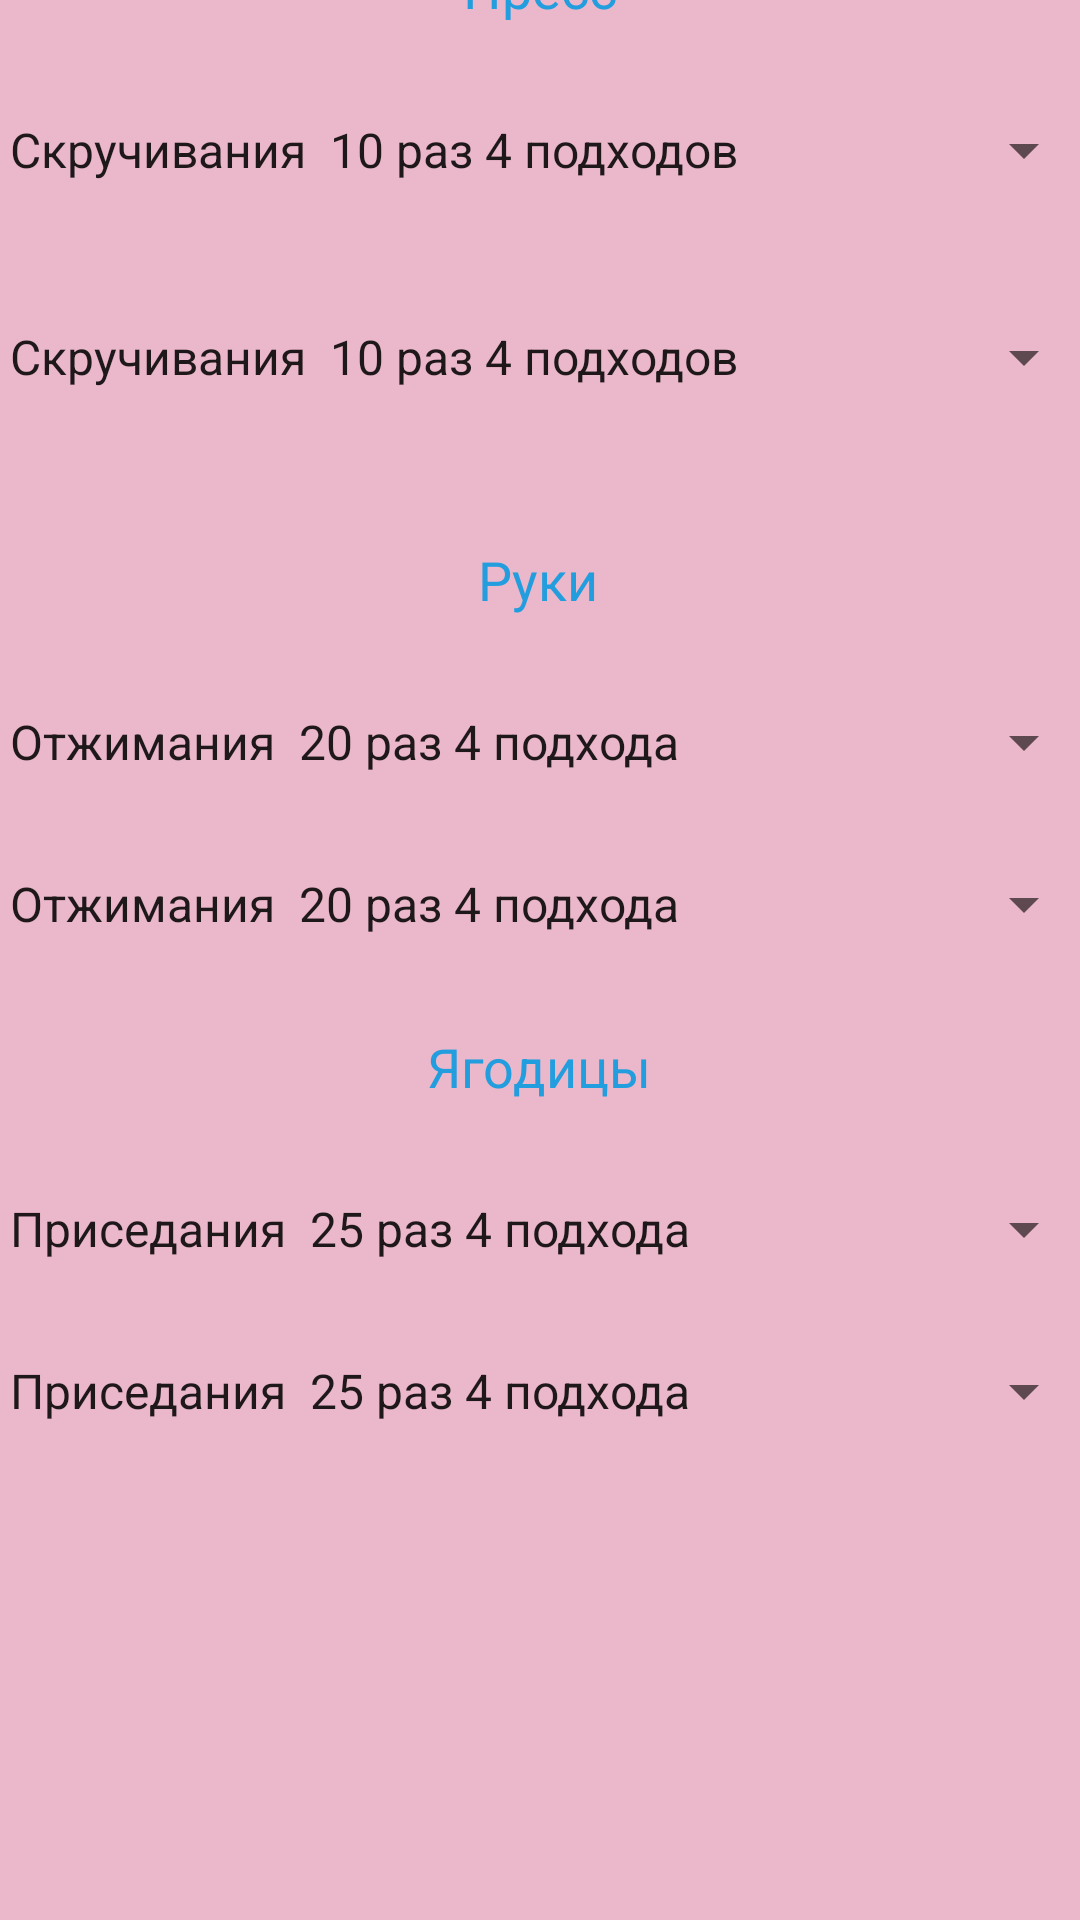

Android layout source for this screen:
<!-- AndroidManifest.xml: application theme AppTheme -->
<!-- res/layout/activity_4.xml -->
<?xml version="1.0" encoding="utf-8"?>
<androidx.constraintlayout.widget.ConstraintLayout xmlns:android="http://schemas.android.com/apk/res/android"
    xmlns:app="http://schemas.android.com/apk/res-auto"
    xmlns:tools="http://schemas.android.com/tools"
    android:layout_width="match_parent"
    android:layout_height="match_parent"
    android:background="@color/colorAccent"
    tools:context=".Activity4">

    <TextView
        android:id="@+id/textView14"
        android:layout_width="wrap_content"
        android:layout_height="wrap_content"
        android:layout_marginStart="158dp"
        android:layout_marginLeft="158dp"
        android:layout_marginEnd="159dp"
        android:layout_marginRight="159dp"
        android:layout_marginBottom="30dp"
        android:text="Ягодицы"
        android:textColor="@color/colorAccent4"
        android:textSize="18sp"
        app:layout_constraintBottom_toTopOf="@+id/spinner6"
        app:layout_constraintEnd_toEndOf="parent"
        app:layout_constraintStart_toStartOf="parent"
        app:layout_constraintTop_toBottomOf="@+id/spinner5" />

    <TextView
        android:id="@+id/textView12"
        android:layout_width="wrap_content"
        android:layout_height="wrap_content"
        android:layout_marginStart="176dp"
        android:layout_marginLeft="176dp"
        android:layout_marginEnd="177dp"
        android:layout_marginRight="177dp"
        android:layout_marginBottom="30dp"
        android:text="Руки"
        android:textColor="@color/colorAccent4"
        android:textSize="18sp"
        app:layout_constraintBottom_toTopOf="@+id/spinner4"
        app:layout_constraintEnd_toEndOf="parent"
        app:layout_constraintStart_toStartOf="parent"
        app:layout_constraintTop_toBottomOf="@+id/spinner3" />

    <Spinner
        android:id="@+id/spinner"
        android:layout_width="370dp"
        android:layout_height="wrap_content"
        android:layout_marginStart="1dp"
        android:layout_marginLeft="1dp"
        android:layout_marginEnd="1dp"
        android:layout_marginRight="1dp"
        android:layout_marginBottom="45dp"
        android:entries="@array/press1"
        app:layout_constraintBottom_toTopOf="@+id/spinner3"
        app:layout_constraintEnd_toEndOf="parent"
        app:layout_constraintStart_toStartOf="parent"
        app:layout_constraintTop_toBottomOf="@+id/textView4" />

    <Spinner
        android:id="@+id/spinner3"
        android:layout_width="370dp"
        android:layout_height="wrap_content"
        android:layout_marginStart="1dp"
        android:layout_marginLeft="1dp"
        android:layout_marginEnd="1dp"
        android:layout_marginRight="1dp"
        android:layout_marginBottom="50dp"
        android:entries="@array/press1"
        app:layout_constraintBottom_toTopOf="@+id/textView12"
        app:layout_constraintEnd_toEndOf="parent"
        app:layout_constraintStart_toStartOf="parent"
        app:layout_constraintTop_toBottomOf="@+id/spinner" />

    <Spinner
        android:id="@+id/spinner4"
        android:layout_width="370dp"
        android:layout_height="wrap_content"
        android:layout_marginStart="1dp"
        android:layout_marginLeft="1dp"
        android:layout_marginEnd="1dp"
        android:layout_marginRight="1dp"
        android:layout_marginBottom="30dp"
        android:entries="@array/hands"
        app:layout_constraintBottom_toTopOf="@+id/spinner5"
        app:layout_constraintEnd_toEndOf="parent"
        app:layout_constraintStart_toStartOf="parent"
        app:layout_constraintTop_toBottomOf="@+id/textView12" />

    <Spinner
        android:id="@+id/spinner5"
        android:layout_width="370dp"
        android:layout_height="wrap_content"
        android:layout_marginStart="1dp"
        android:layout_marginLeft="1dp"
        android:layout_marginEnd="1dp"
        android:layout_marginRight="1dp"
        android:layout_marginBottom="30dp"
        android:entries="@array/hands"
        app:layout_constraintBottom_toTopOf="@+id/textView14"
        app:layout_constraintEnd_toEndOf="parent"
        app:layout_constraintStart_toStartOf="parent"
        app:layout_constraintTop_toBottomOf="@+id/spinner4" />

    <Spinner
        android:id="@+id/spinner6"
        android:layout_width="370dp"
        android:layout_height="wrap_content"
        android:layout_marginStart="1dp"
        android:layout_marginLeft="1dp"
        android:layout_marginEnd="1dp"
        android:layout_marginRight="1dp"
        android:layout_marginBottom="30dp"
        android:entries="@array/yag"
        app:layout_constraintBottom_toTopOf="@+id/spinner7"
        app:layout_constraintEnd_toEndOf="parent"
        app:layout_constraintStart_toStartOf="parent"
        app:layout_constraintTop_toBottomOf="@+id/textView14" />

    <Spinner
        android:id="@+id/spinner7"
        android:layout_width="370dp"
        android:layout_height="wrap_content"
        android:layout_marginStart="1dp"
        android:layout_marginLeft="1dp"
        android:layout_marginEnd="1dp"
        android:layout_marginRight="1dp"
        android:layout_marginBottom="213dp"
        android:entries="@array/yag"
        app:layout_constraintBottom_toBottomOf="parent"
        app:layout_constraintEnd_toEndOf="parent"
        app:layout_constraintStart_toStartOf="parent"
        app:layout_constraintTop_toBottomOf="@+id/spinner6" />

    <TextView
        android:id="@+id/textView4"
        android:layout_width="wrap_content"
        android:layout_height="wrap_content"
        android:layout_marginStart="171dp"
        android:layout_marginLeft="171dp"
        android:layout_marginTop="32dp"
        android:layout_marginEnd="171dp"
        android:layout_marginRight="171dp"
        android:layout_marginBottom="30dp"
        android:text="Пресс"
        android:textColor="@color/colorAccent4"
        android:textSize="18sp"
        app:layout_constraintBottom_toTopOf="@+id/spinner"
        app:layout_constraintEnd_toEndOf="parent"
        app:layout_constraintStart_toStartOf="parent"
        app:layout_constraintTop_toTopOf="parent" />

    <ImageView
        android:id="@+id/imageView11"
        android:layout_width="127dp"
        android:layout_height="189dp"
        android:layout_marginStart="133dp"
        android:layout_marginLeft="133dp"
        android:layout_marginEnd="133dp"
        android:layout_marginRight="133dp"
        app:layout_constraintBottom_toBottomOf="parent"
        app:layout_constraintEnd_toEndOf="parent"
        app:layout_constraintStart_toStartOf="parent"
        app:srcCompat="@drawable/fitness" />

</androidx.constraintlayout.widget.ConstraintLayout>
<!-- resources referenced by this layout -->
<resources>
  <string-array name="hands">
          <item>Отжимания                \n20 раз  4 подхода</item>
          <item>Жим гантелей             \n15 раз  5 подходов</item>
          <item>Разведение в стороны     \n25 раз  3 подхода</item>
          <item>Обратные отжимания       \n15 раз  3 подхода</item>
          <item>Планка на руках          \n50 с    3 подхода</item>
      </string-array>
  <string-array name="press1">
          <item>Скручивания       \n10 раз  4 подходов</item>
          <item>Велосипед         \n10 раз  2 подхода</item>
          <item>Ножницы           \n20 раз  3 подхода</item>
          <item>Планка            \n30 с    3 подхода</item>
          <item>Насос             \n20 с    3 подхода</item>
      </string-array>
  <string-array name="yag">
          <item>Приседания               \n25 раз  4 подхода</item>
          <item>Выпады назад             \n15 раз  4 подхода</item>
          <item>Боковой выпад            \n10 раз  3 подхода</item>
          <item>Мах ногой вверх          \n25 раз  3 подхода</item>
          <item>Ягодичный мостик         \n30 раз  3 подхода</item>
      </string-array>
  <color name="colorAccent">#EBB7CA</color>
  <color name="colorAccent4">#229DDE</color>
  <style name="AppTheme" parent="Theme.AppCompat.Light.DarkActionBar">
          
          <item name="colorAccent">@color/colorAccent</item>
          <item name="colorPrimaryDark">@color/colorPrimaryDark</item>
  
      </style>
  <color name="colorPrimaryDark">#00574B</color>
</resources>
